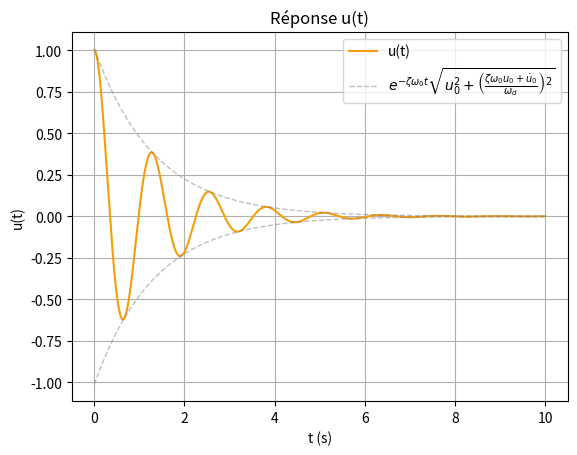

Python code for this plot:
import numpy as np
import matplotlib.pyplot as plt


# Paramètres du système :
w0 = 5                            # ω0 (pulsation propre) en rad/s
zeta = 0.15                       # ζ (coefficient d’amortissement)
wd = w0 * np.sqrt(1 - zeta**2)    # ωd = ω0 * sqrt(1-ζ²) (cas sous-amorti ζ<1)


# Conditions initiales :
u0 = 1.0          # u(0)
u0_dot = 0.0      # u'(0)


# Axe du temps :
t = np.linspace(0, 10, 2000)


# Équation : u(t) = exp(-ζ ω0 t)[ u0 cos(ωd t) + (u'(0)+ζ ω0 u0)/ωd * sin(ωd t) ]
u = np.exp(-zeta * w0 * t) * ( u0 * np.cos(wd * t) + ((u0_dot + zeta * w0 * u0) / wd) * np.sin(wd * t))
u_amplitude = np.exp(-zeta * w0 * t) * np.sqrt(u0**2 + ((zeta * w0 * u0 + u0_dot) / wd)**2)


# Légende de la deuxième courbe en LaTeX :
legende_graph = (r"$e^{-\zeta \omega_0 t}"r"\sqrt{u_0^2 + \left(\frac{\zeta \omega_0 u_0 + \dot{u}_0}{\omega_d}\right)^2}$")


# Plot : Tracer le graphique
plt.figure()
plt.plot(t, u, label="u(t)", color="#f59e0b")
plt.plot(t, u_amplitude, linestyle="--", linewidth = 1, alpha = 0.5, color="gray", label=legende_graph)
plt.plot(t, -u_amplitude, linestyle="--", linewidth = 1, alpha = 0.5, color="gray")
plt.xlabel("t (s)")
plt.ylabel("u(t)")
plt.title("Réponse u(t)")
plt.grid(True)
plt.legend()
plt.show()
